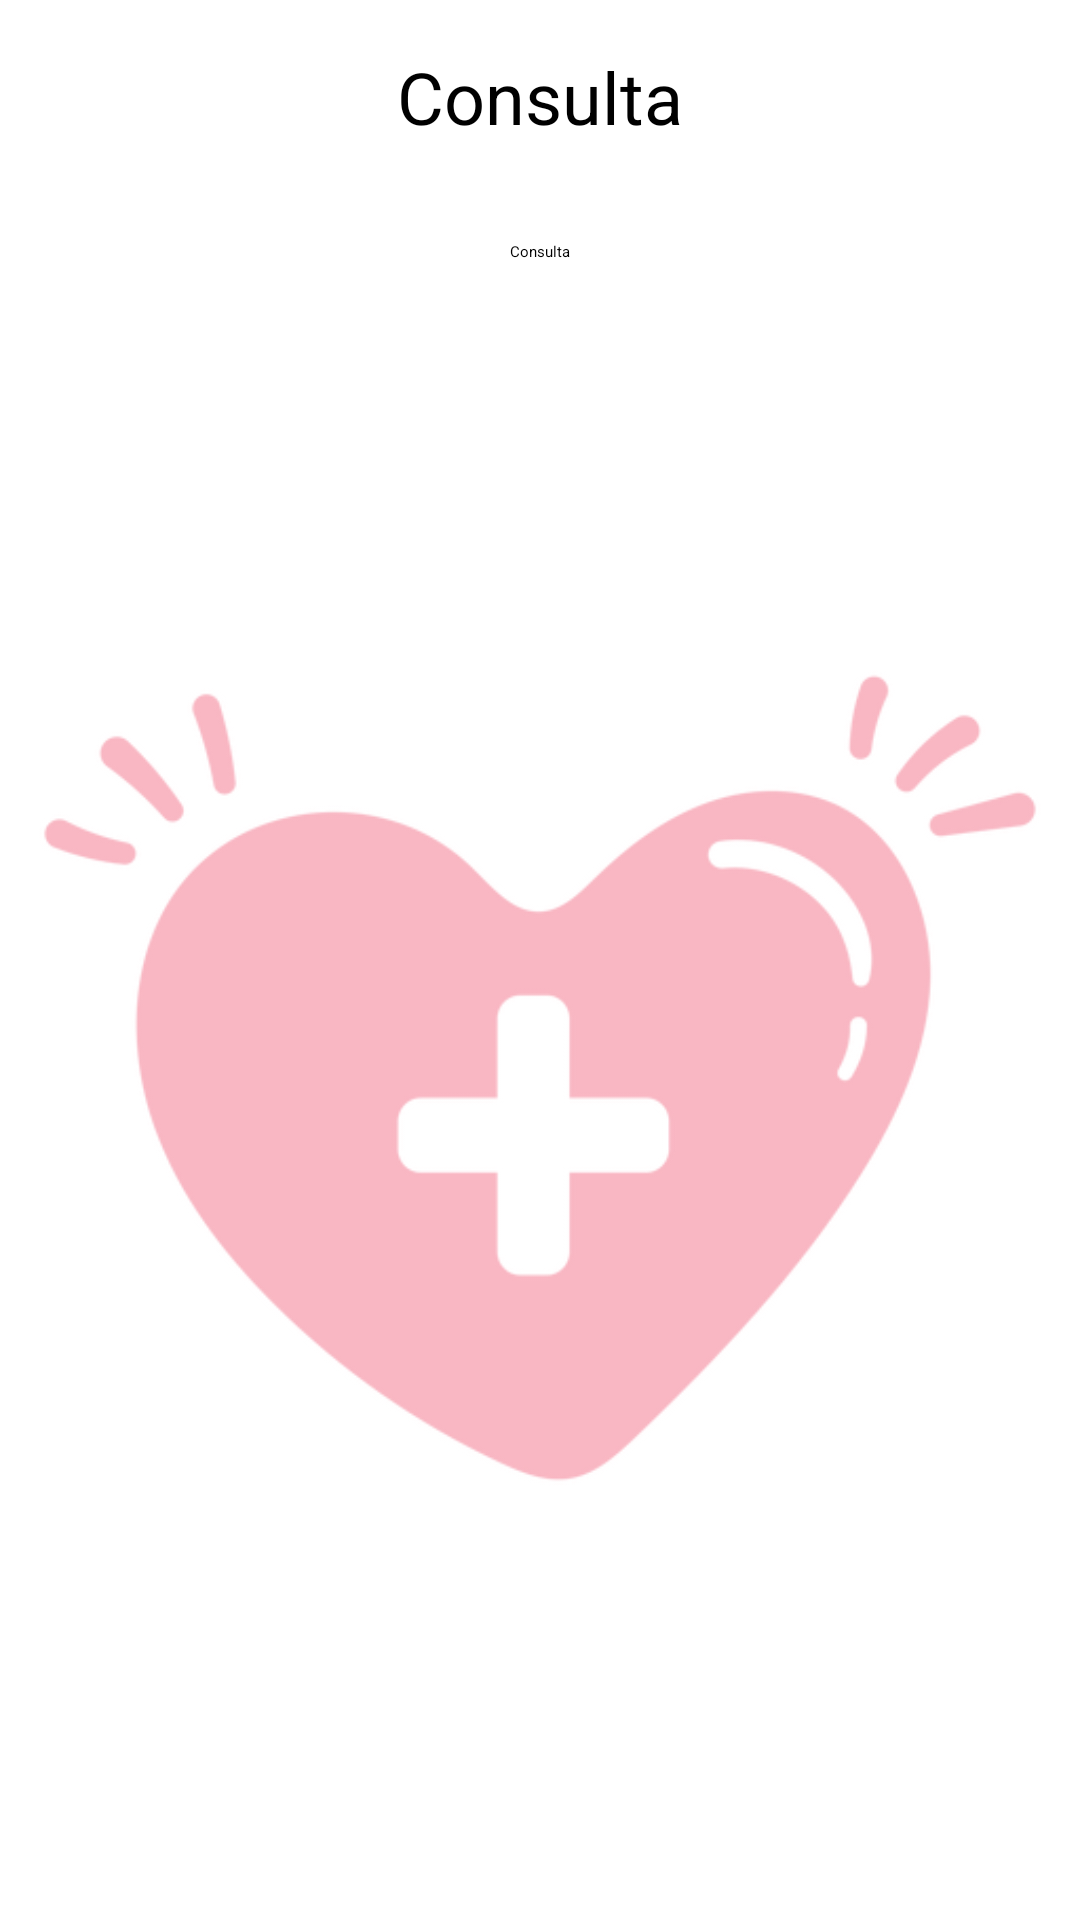

Write the Android layout XML for this screen, with the resource values it uses.
<!-- AndroidManifest.xml: activity theme Theme.Farmacia -->
<!-- res/layout/activity_consulta.xml -->
<?xml version="1.0" encoding="utf-8"?>
<LinearLayout xmlns:android="http://schemas.android.com/apk/res/android"
    android:layout_width="match_parent"
    android:layout_height="match_parent"
    android:orientation="vertical">

    <TextView
        android:id="@+id/textViewConsulta"
        android:layout_width="wrap_content"
        android:layout_height="wrap_content"
        android:text="@string/consulta"
        android:textSize="24sp"
        android:layout_gravity="center_horizontal"
        android:layout_marginTop="16dp"
        android:layout_marginBottom="16dp" />

    <Button
        android:id="@+id/buttonConsultar"
        android:layout_width="wrap_content"
        android:layout_height="wrap_content"
        android:text="@string/consulta"
        android:layout_gravity="center_horizontal"
        android:layout_marginTop="16dp" />

    <ImageView
        android:layout_width="wrap_content"
        android:layout_height="wrap_content"
        android:layout_gravity="center_horizontal"
        android:layout_marginTop="16dp"
        android:layout_marginBottom="16dp"
        android:contentDescription="@string/todo"
        android:src="@drawable/logo_farmacia2" />

</LinearLayout>
<!-- resources referenced by this layout -->
<resources>
  <!-- drawable logo_farmacia2: webp bitmap (drawable, 59916 bytes) -->
  <string name="consulta">Consulta</string>
  <string name="todo">TODO</string>
  <style name="Theme.Farmacia" parent="Base.Theme.Farmacia">
          
          <item name="android:navigationBarColor">@android:color/transparent</item>
          <item name="android:statusBarColor">@android:color/transparent</item>
          <item name="android:windowLightStatusBar">?attr/isLightTheme</item>
      </style>
</resources>
